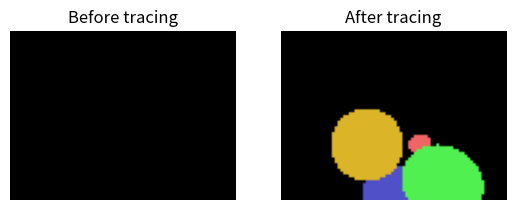

Here is the Python script that generated this plot:
import numpy as np
from matplotlib import pyplot as plt

class Sphere:
    
    def __init__(self, C, r, col=(128,128,128)):
        self.C = C
        self.r = r
        self.color = col
    
    def ray(self, O, V):
        # Define parameters for the quadratic equation
        a = np.dot(V - O, V - O)
        b = 2 * np.dot(O - self.C, V - O)
        c = np.dot(O - self.C, O - self.C) - self.r**2
        
        # Compute the discriminant
        discriminant = b**2 - 4 * a * c
        
        if discriminant < 0:
            # No real solutions, ray does not hit the sphere
            return np.inf
        elif discriminant == 0:
            # One solution, ray just touches the sphere
            return -b / (2 * a)
        else:
            # Two solutions, ray hits the sphere, return the smaller solution
            t1 = (-b - np.sqrt(discriminant)) / (2 * a)
            t2 = (-b + np.sqrt(discriminant)) / (2 * a)
            return min(t1, t2)


    def trace_ray(self, O, V, objs, tmin, tmax, BACKGROUND_COLOR=(0,0,0)):

        closest_t = np.inf
        closest_ob = None

        # Loop through all spheres
        for ob in objs:
            t = ob.ray(O, V)

            if (tmin <= t <= tmax) and (t < closest_t):
                closest_t = t
                closest_ob = ob

        if closest_ob is None:
            return BACKGROUND_COLOR

        return closest_ob.color


if __name__ == '__main__':

    s1 = Sphere(np.array((0, 0, 80)), 20, (220, 180, 40))
    s2 = Sphere(np.array((0, 150, 400)), 30, (240, 100, 100))
    s3 = Sphere(np.array((50, 100, 200)), 50, (80, 240, 80))
    s4 = Sphere(np.array((100, 50, 300)), 60, (80, 80, 200))
    Geos = [s1, s2, s3, s4]

    # Viewing
    O = np.array((0, 0, 0))

    VH, VW = 60, 80
    d = 50

    img = np.zeros((VH, VW, 3), dtype='uint8')

    plt.subplot(1, 2, 1)
    plt.imshow(img)
    plt.title('Before tracing')
    plt.axis('off')

    # Perform ray tracing

    for i in range(VH):
        for j in range(VW):
            V = np.array((i - VW/2, j - VH/2, d))

            col = Sphere.trace_ray(s1, O, V, Geos, 0, 1000)
            img[i, j, :] = col

    plt.subplot(1, 2, 2)
    plt.imshow(img)
    plt.title('After tracing')
    plt.axis('off')

    plt.show()
